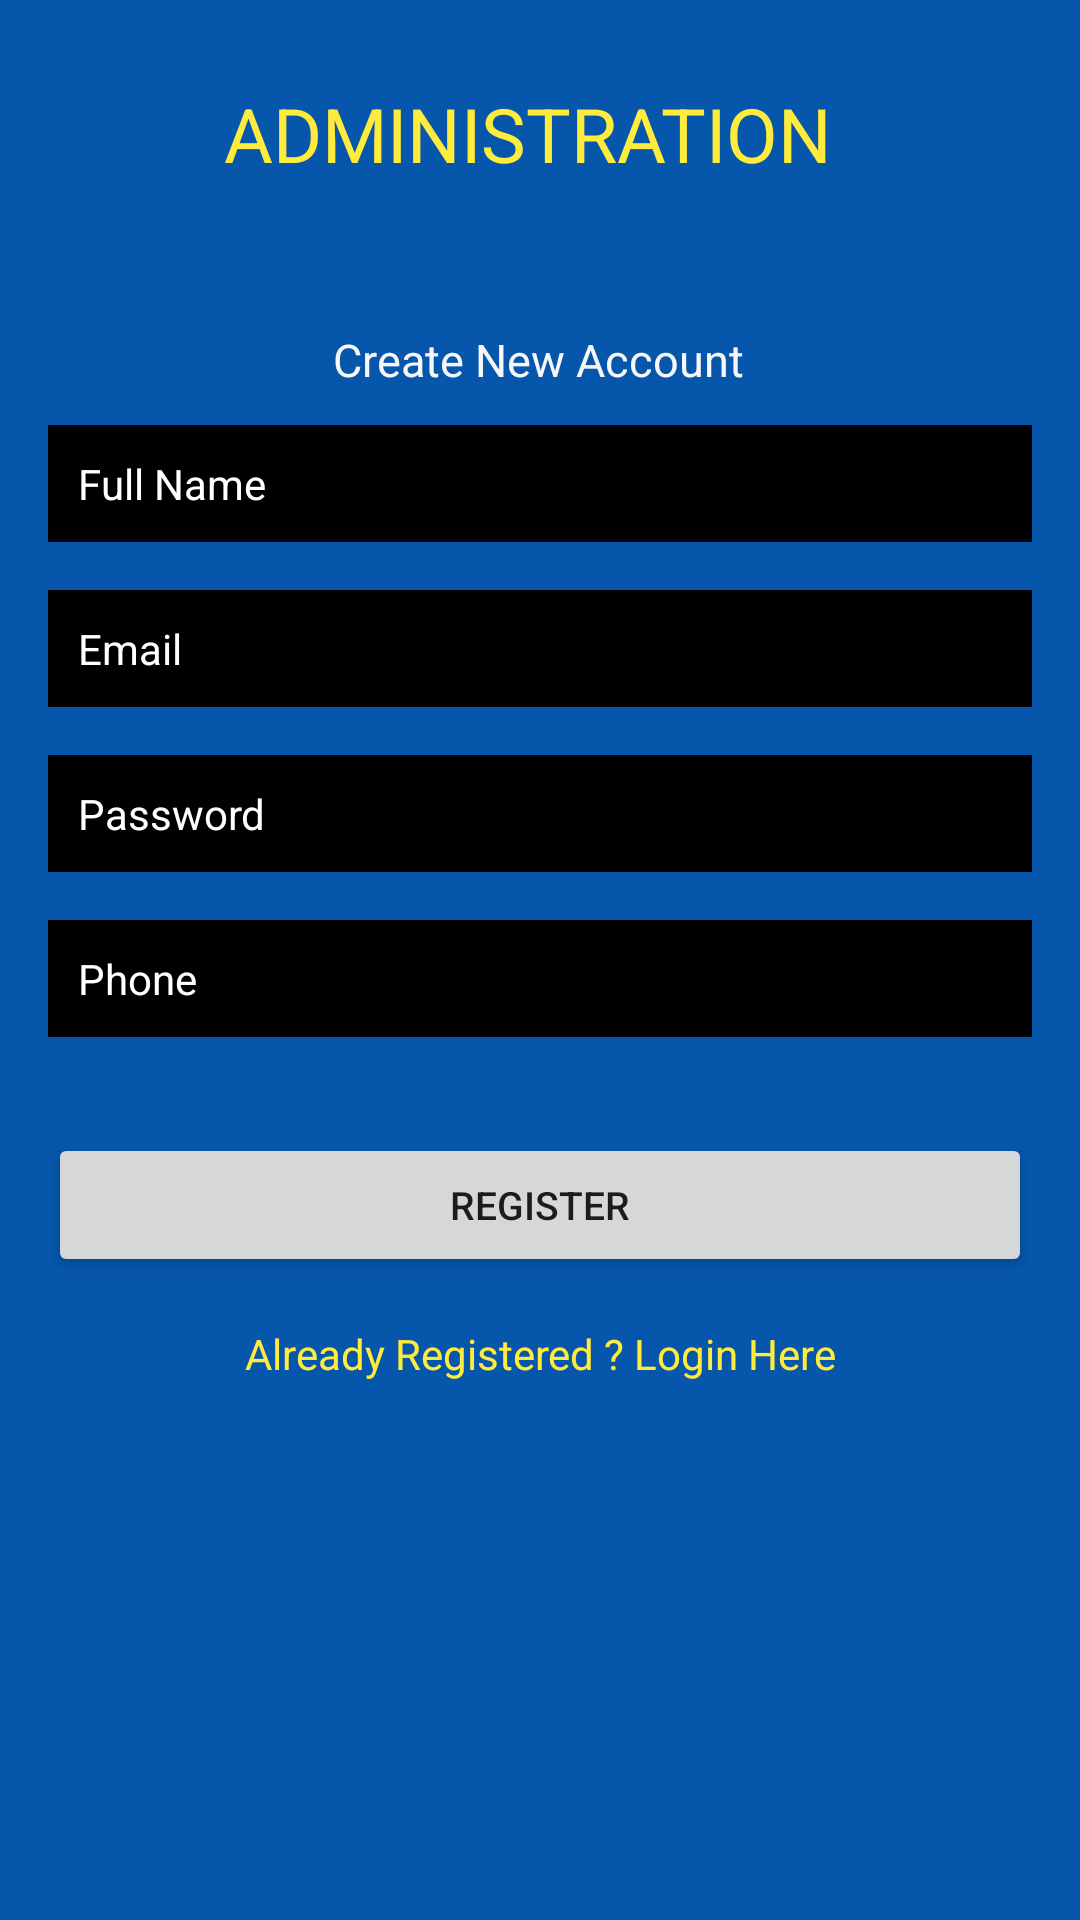

This screen was rendered from an Android layout file. Write that file and the resources it references.
<!-- AndroidManifest.xml: application theme Theme.Grampanchayat_Android -->
<!-- res/layout/activity_register.xml -->
<?xml version="1.0" encoding="utf-8"?>
<androidx.constraintlayout.widget.ConstraintLayout xmlns:android="http://schemas.android.com/apk/res/android"
    xmlns:app="http://schemas.android.com/apk/res-auto"
    xmlns:tools="http://schemas.android.com/tools"
    android:layout_width="match_parent"
    android:layout_height="match_parent"
    android:background="#0656AC"
    tools:context=".Register">

    <TextView
        android:id="@+id/textView"
        android:layout_width="210dp"
        android:layout_height="38dp"
        android:text="ADMINISTRATION"
        android:textColor="#FFEB3B"
        android:textSize="25sp"
        app:layout_constraintBottom_toBottomOf="parent"
        app:layout_constraintEnd_toEndOf="parent"
        app:layout_constraintHorizontal_bias="0.497"
        app:layout_constraintStart_toStartOf="parent"
        app:layout_constraintTop_toTopOf="parent"
        app:layout_constraintVertical_bias="0.046" />

    <TextView
        android:id="@+id/textView2"
        android:layout_width="wrap_content"
        android:layout_height="wrap_content"
        android:layout_marginTop="44dp"
        android:text="Create New Account"
        android:textColor="#F7F7F8"
        android:textSize="15sp"
        app:layout_constraintEnd_toEndOf="parent"
        app:layout_constraintHorizontal_bias="0.498"
        app:layout_constraintStart_toStartOf="parent"
        app:layout_constraintTop_toBottomOf="@+id/textView" />

    <EditText
        android:id="@+id/fullName"
        android:layout_width="0dp"
        android:layout_height="wrap_content"
        android:layout_marginStart="16dp"
        android:layout_marginEnd="16dp"
        android:background="@android:color/black"
        android:ems="10"
        android:hint="Full Name"
        android:inputType="textPersonName"
        android:padding="10dp"
        android:textColor="#FFFFFF"
        android:textColorHint="#FFFFFF"
        android:textSize="14sp"
        app:layout_constraintBottom_toBottomOf="parent"
        app:layout_constraintEnd_toEndOf="parent"
        app:layout_constraintHorizontal_bias="0.0"
        app:layout_constraintStart_toStartOf="parent"
        app:layout_constraintTop_toBottomOf="@+id/textView2"
        app:layout_constraintVertical_bias="0.025" />

    <EditText
        android:id="@+id/Email"
        android:layout_width="0dp"
        android:layout_height="wrap_content"
        android:layout_marginStart="16dp"
        android:layout_marginTop="16dp"
        android:layout_marginEnd="16dp"
        android:background="@android:color/black"
        android:ems="10"
        android:hint="Email"
        android:inputType="textEmailAddress"
        android:padding="10dp"
        android:textColor="#FFFFFF"
        android:textColorHint="#FFFFFF"
        android:textSize="14sp"
        app:layout_constraintEnd_toEndOf="parent"
        app:layout_constraintStart_toStartOf="parent"
        app:layout_constraintTop_toBottomOf="@+id/fullName" />

    <EditText
        android:id="@+id/password"
        android:layout_width="0dp"
        android:layout_height="wrap_content"
        android:layout_marginStart="16dp"
        android:layout_marginTop="16dp"
        android:layout_marginEnd="16dp"
        android:background="@android:color/black"
        android:ems="10"
        android:hint="Password"
        android:inputType="textPassword"
        android:padding="10dp"
        android:textColor="#FFFFFF"
        android:textColorHint="#FFFFFF"
        android:textSize="14sp"
        app:layout_constraintEnd_toEndOf="parent"
        app:layout_constraintStart_toStartOf="parent"
        app:layout_constraintTop_toBottomOf="@+id/Email" />

    <EditText
        android:id="@+id/phone"
        android:layout_width="0dp"
        android:layout_height="wrap_content"
        android:layout_marginStart="16dp"
        android:layout_marginTop="16dp"
        android:layout_marginEnd="16dp"
        android:background="@android:color/black"
        android:ems="10"
        android:hint="Phone"
        android:inputType="textPhonetic"
        android:padding="10dp"
        android:textColor="#FFFFFF"
        android:textColorHint="#FFFFFF"
        android:textSize="14sp"
        app:layout_constraintEnd_toEndOf="parent"
        app:layout_constraintStart_toStartOf="parent"
        app:layout_constraintTop_toBottomOf="@+id/password" />

    <Button
        android:id="@+id/registerBtn"
        android:layout_width="0dp"
        android:layout_height="wrap_content"
        android:layout_marginStart="16dp"
        android:layout_marginTop="32dp"
        android:layout_marginEnd="16dp"
        android:text="Register"
        android:textSize="13sp"
        app:layout_constraintEnd_toEndOf="parent"
        app:layout_constraintStart_toStartOf="parent"
        app:layout_constraintTop_toBottomOf="@+id/phone" />

    <TextView
        android:id="@+id/createText"
        android:layout_width="wrap_content"
        android:layout_height="wrap_content"
        android:layout_marginTop="16dp"
        android:text="Already Registered ? Login Here"
        android:textColor="#FFEB3B"
        app:layout_constraintEnd_toEndOf="parent"
        app:layout_constraintStart_toStartOf="parent"
        app:layout_constraintTop_toBottomOf="@+id/registerBtn" />

    <ProgressBar
        android:id="@+id/progressBar"
        style="?android:attr/progressBarStyle"
        android:layout_width="wrap_content"
        android:layout_height="wrap_content"
        android:visibility="invisible"
        app:layout_constraintBottom_toBottomOf="parent"
        app:layout_constraintEnd_toEndOf="parent"
        app:layout_constraintHorizontal_bias="0.498"
        app:layout_constraintStart_toStartOf="parent"
        app:layout_constraintTop_toBottomOf="@+id/createText"
        app:layout_constraintVertical_bias="0.484" />


</androidx.constraintlayout.widget.ConstraintLayout>
<!-- resources referenced by this layout -->
<resources>
  <style name="Theme.Grampanchayat_Android" parent="Theme.MaterialComponents.DayNight.DarkActionBar">
          
          <item name="colorPrimary">@color/purple_500</item>
          <item name="colorPrimaryVariant">@color/purple_700</item>
          <item name="colorOnPrimary">@color/white</item>
          
          <item name="colorSecondary">@color/teal_200</item>
          <item name="colorSecondaryVariant">@color/teal_700</item>
          <item name="colorOnSecondary">@color/black</item>
          
          <item name="android:statusBarColor" tools:targetApi="l">?attr/colorPrimaryVariant</item>
          
      </style>
  <!-- not gathered from this repository: default colours our renderer supplied (Android Studio template values) -->
  <color name="purple_500">#FF6200EE</color>
  <color name="purple_700">#FF3700B3</color>
  <color name="teal_200">#FF03DAC5</color>
  <color name="teal_700">#FF018786</color>
  <color name="black">#FF000000</color>
  <color name="white">#FFFFFFFF</color>
</resources>
